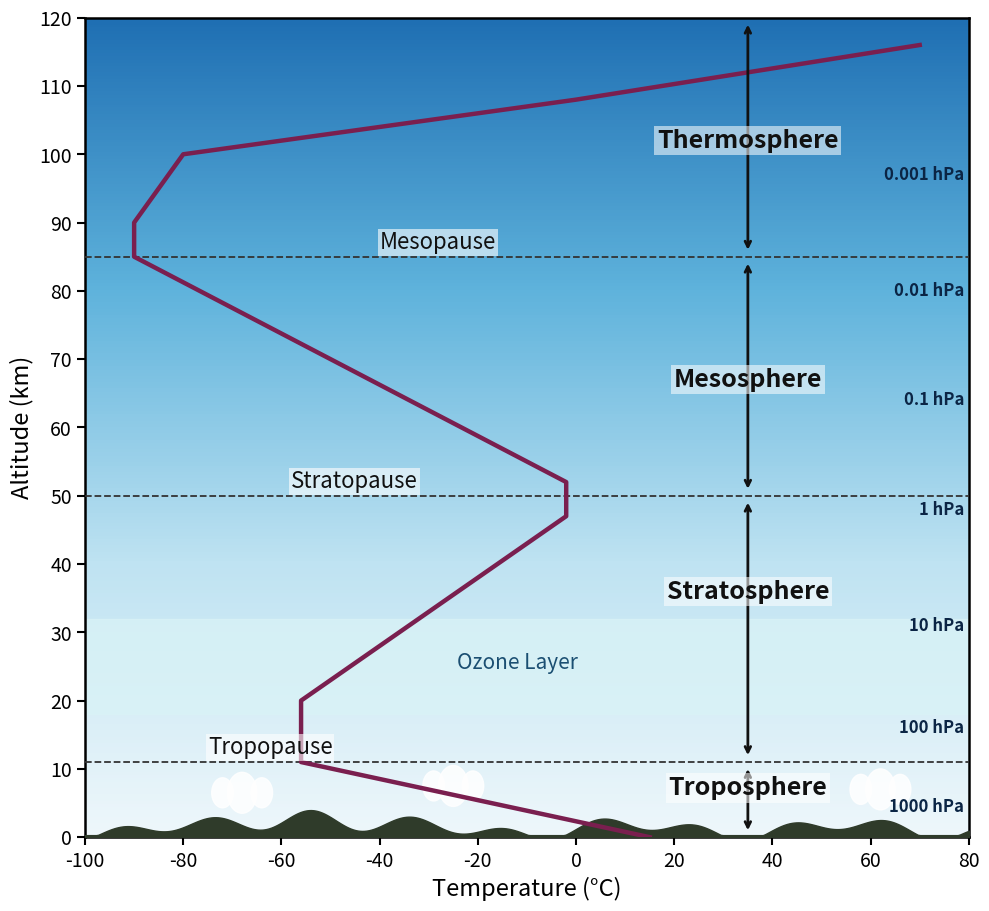

Source code (Python): (Note: this script raises an exception after producing the figure.)
# GCE-style vertical temperature profile of the atmosphere (layers, pauses, pressure, ozone layer)
import numpy as np, matplotlib
matplotlib.use('Agg')
import matplotlib.pyplot as plt
from matplotlib.colors import LinearSegmentedColormap
OUT = '/home/claude/f4/img/v2/atm_profile_gce.png'
fig, ax = plt.subplots(figsize=(10, 9.2), dpi=160)
# sky gradient: pale at the ground, deep blue at the top
sky = LinearSegmentedColormap.from_list('sky', ['#eef7fb', '#bfe3f2', '#5fb3dc', '#1f6fb3'])
grad = np.linspace(0, 1, 400).reshape(-1, 1)
ax.imshow(grad, extent=[-100, 80, 0, 120], origin='lower', aspect='auto', cmap=sky, zorder=0)
# ozone layer band
ax.axhspan(18, 32, color='#d9f3f6', alpha=0.75, zorder=1)
ax.text(-12, 25.5, 'Ozone Layer', fontsize=15, color='#1b4f72', ha='center', va='center', style='italic', zorder=5)
# temperature profile
T = [15, -56, -56, -2, -2, -90, -90, -80, 0, 70]
Z = [0, 11, 20, 47, 52, 85, 90, 100, 108, 116]
ax.plot(T, Z, color='#7a1f4f', lw=3.2, zorder=6)
# pauses
for z, name, x in [(11, 'Tropopause', -75), (50, 'Stratopause', -58), (85, 'Mesopause', -40)]:
    ax.axhline(z, color='#333', lw=1.3, ls='--', zorder=4)
    ax.text(x, z + 1.2, name, fontsize=16, color='#111', zorder=7, bbox=dict(fc='white', ec='none', alpha=0.6, pad=1.5))
# layers with arrows on the right
xa = 35
for z0, z1, name in [(0, 11, 'Troposphere'), (11, 50, 'Stratosphere'), (50, 85, 'Mesosphere'), (85, 120, 'Thermosphere')]:
    ax.annotate('', xy=(xa, z0 + 0.6), xytext=(xa, z1 - 0.6), arrowprops=dict(arrowstyle='<->', lw=2, color='#111'), zorder=7)
    zm = {'Troposphere': 7.2, 'Stratosphere': 36, 'Mesosphere': 67, 'Thermosphere': 102}[name]
    ax.text(xa, zm, name, fontsize=18, fontweight='bold', ha='center', va='center', color='#111', zorder=8,
            bbox=dict(fc='white', ec='none', alpha=0.55, pad=2))
# pressure labels
for z, p in [(4.5, '1000 hPa'), (16, '100 hPa'), (31, '10 hPa'), (48, '1 hPa'), (64, '0.1 hPa'), (80, '0.01 hPa'), (97, '0.001 hPa')]:
    ax.text(79, z, p, fontsize=12, ha='right', va='center', color='#0b2545', fontweight='bold', zorder=8)
# ground with hills and clouds
xs = np.linspace(-100, 80, 400)
hill = 1.2 + 0.9 * np.sin(xs / 7) + 0.9 * np.sin(xs / 3.1) + 1.4 * np.exp(-((xs + 55) / 9) ** 2) * 2
ax.fill_between(xs, 0, np.clip(hill, 0.3, None), color='#2f3b2a', zorder=3)
for cx, cy in [(-68, 6.5), (-25, 7.5), (62, 7.0)]:
    for dx, r in [(-4, 2.2), (0, 3.0), (4, 2.2)]:
        ax.add_patch(plt.Circle((cx + dx, cy), r, color='white', alpha=0.85, zorder=2))
ax.set_xlim(-100, 80); ax.set_ylim(0, 120)
ax.set_xticks(range(-100, 81, 20)); ax.set_yticks(range(0, 121, 10))
ax.tick_params(labelsize=14, width=1.5, length=6)
ax.set_xlabel('Temperature (°C)', fontsize=17); ax.set_ylabel('Altitude (km)', fontsize=17)
for s in ax.spines.values(): s.set_linewidth(1.8)
fig.tight_layout()
fig.savefig(OUT, facecolor='white'); print(OUT)
